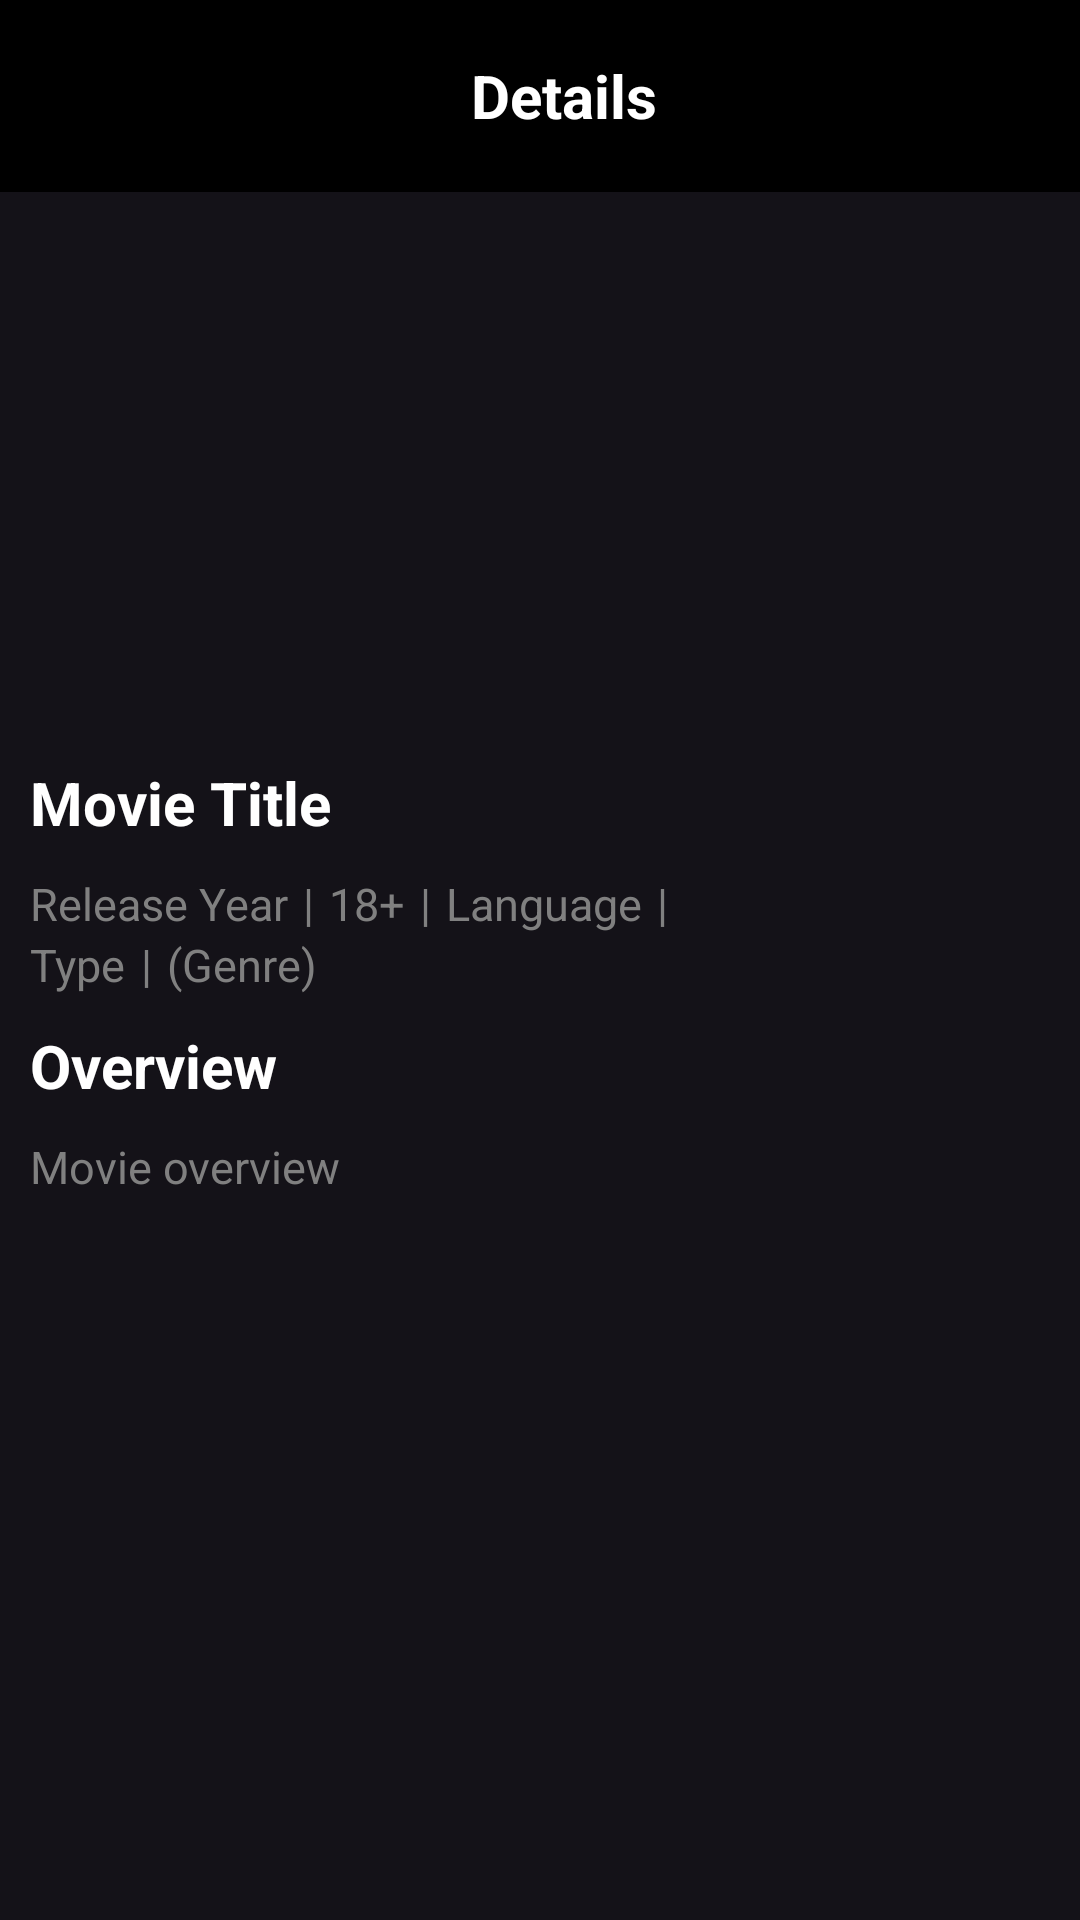

Reconstruct the res/layout file that produces this screen, plus the resources it refers to.
<!-- AndroidManifest.xml: application theme Base.Theme.MovieReviews -->
<!-- res/layout/fragment_details.xml -->
<?xml version="1.0" encoding="utf-8"?>
<FrameLayout xmlns:android="http://schemas.android.com/apk/res/android"
    xmlns:app="http://schemas.android.com/apk/res-auto"
    xmlns:tools="http://schemas.android.com/tools"
    android:layout_width="match_parent"
    android:layout_height="match_parent"
    tools:context=".fragments.DetailsFragment">

    <androidx.constraintlayout.widget.ConstraintLayout
        android:layout_width="match_parent"
        android:layout_height="match_parent">

        <androidx.appcompat.widget.Toolbar
            android:id="@+id/toolbar"
            android:layout_width="0dp"
            android:layout_height="wrap_content"
            android:background="@color/black"
            android:minHeight="?attr/actionBarSize"
            android:theme="?attr/actionBarTheme"
            android:elevation="10dp"
            app:layout_constraintEnd_toEndOf="parent"
            app:layout_constraintStart_toStartOf="parent"
            app:layout_constraintTop_toTopOf="parent" >

            <RelativeLayout
                android:layout_width="match_parent"
                android:layout_height="wrap_content">

                <ImageView
                    android:id="@+id/iv_back"
                    android:layout_width="wrap_content"
                    android:layout_height="wrap_content"
                    android:layout_alignParentStart="true"
                    android:layout_centerVertical="true"
                    android:layout_marginStart="10dp"
                    android:src="@drawable/baseline_arrow_back_ios_24"
                    app:tint="@color/white" />

                <TextView
                    android:layout_width="wrap_content"
                    android:layout_height="wrap_content"
                    android:layout_centerInParent="true"
                    android:text="Details"
                    android:textColor="@color/white"
                    android:textSize="20sp"
                    android:textStyle="bold" />

            </RelativeLayout>

        </androidx.appcompat.widget.Toolbar>

        <ImageView
            android:id="@+id/iv_movie_backdrop"
            android:layout_width="match_parent"
            android:layout_height="180dp"
            android:contentDescription="Movie poster"
            android:scaleType="fitCenter"
            android:src="@drawable/ic_launcher_background"
            app:layout_constraintEnd_toEndOf="parent"
            app:layout_constraintStart_toStartOf="parent"
            app:layout_constraintTop_toBottomOf="@+id/toolbar" />

        <TextView
            android:id="@+id/tv_movie_title"
            android:layout_width="wrap_content"
            android:layout_height="wrap_content"
            android:text="Movie Title"
            android:textColor="@color/white"
            android:textSize="20sp"
            android:textStyle="bold"
            android:layout_marginStart="10dp"
            android:layout_marginTop="10dp"
            app:layout_constraintStart_toStartOf="parent"
            app:layout_constraintTop_toBottomOf="@+id/iv_movie_backdrop" />

        <LinearLayout
            android:id="@+id/ll_movie_details"
            android:layout_width="match_parent"
            android:layout_height="wrap_content"
            android:layout_marginTop="10dp"
            android:orientation="horizontal"
            app:layout_constraintEnd_toEndOf="parent"
            app:layout_constraintStart_toStartOf="parent"
            app:layout_constraintTop_toBottomOf="@+id/tv_movie_title">

            <TextView
                android:id="@+id/tv_release_year"
                android:layout_width="wrap_content"
                android:layout_height="wrap_content"
                android:text="Release Year"
                android:textColor="@color/gray"
                android:textSize="15sp"
                android:layout_marginStart="10dp"/>

            <TextView
                android:layout_width="wrap_content"
                android:layout_height="wrap_content"
                android:text="|"
                android:textColor="@color/gray"
                android:textSize="15sp"
                android:layout_marginStart="5dp"/>

            <TextView
                android:id="@+id/isAdult"
                android:layout_width="wrap_content"
                android:layout_height="wrap_content"
                android:text="18+"
                android:textColor="@color/gray"
                android:textSize="15sp"
                android:layout_marginStart="5dp"/>

            <TextView
                android:layout_width="wrap_content"
                android:layout_height="wrap_content"
                android:text="|"
                android:textColor="@color/gray"
                android:textSize="15sp"
                android:layout_marginStart="5dp"/>

            <TextView
                android:id="@+id/tv_language"
                android:layout_width="wrap_content"
                android:layout_height="wrap_content"
                android:text="Language"
                android:textColor="@color/gray"
                android:textSize="15sp"
                android:layout_marginStart="5dp"/>

            <TextView
                android:layout_width="wrap_content"
                android:layout_height="wrap_content"
                android:text="|"
                android:textColor="@color/gray"
                android:textSize="15sp"
                android:layout_marginStart="5dp"/>
        </LinearLayout>

        <LinearLayout
            android:id="@+id/ll_movie_type"
            android:layout_width="match_parent"
            android:layout_height="wrap_content"
            android:orientation="horizontal"
            app:layout_constraintEnd_toEndOf="parent"
            app:layout_constraintStart_toStartOf="parent"
            app:layout_constraintTop_toBottomOf="@+id/ll_movie_details">

            <TextView
                android:id="@+id/tv_type"
                android:layout_width="wrap_content"
                android:layout_height="wrap_content"
                android:text="Type"
                android:textColor="@color/gray"
                android:textSize="15sp"
                android:layout_marginStart="10dp"/>

            <TextView
                android:layout_width="wrap_content"
                android:layout_height="wrap_content"
                android:text="|"
                android:textColor="@color/gray"
                android:textSize="15sp"
                android:layout_marginStart="5dp"/>
            <TextView
                android:id="@+id/tv_genre"
                android:layout_width="wrap_content"
                android:layout_height="wrap_content"
                android:text="(Genre)"
                android:textColor="@color/gray"
                android:textSize="15sp"
                android:layout_marginStart="5dp"/>

        </LinearLayout>

        <TextView
            android:id="@+id/tv_overview"
            android:layout_width="match_parent"
            android:layout_height="wrap_content"
            android:text="Overview"
            android:textColor="@color/white"
            android:textSize="20sp"
            android:textStyle="bold"
            android:layout_marginStart="10dp"
            android:layout_marginTop="10dp"
            app:layout_constraintStart_toStartOf="parent"
            app:layout_constraintTop_toBottomOf="@+id/ll_movie_type"/>

        <TextView
            android:id="@+id/tv_movie_overview"
            android:layout_width="match_parent"
            android:layout_height="wrap_content"
            android:text="Movie overview"
            android:textColor="@color/gray"
            android:textSize="15sp"
            android:layout_marginStart="10dp"
            android:layout_marginTop="10dp"
            app:layout_constraintStart_toStartOf="parent"
            app:layout_constraintTop_toBottomOf="@+id/tv_overview"/>
    </androidx.constraintlayout.widget.ConstraintLayout>

</FrameLayout>
<!-- resources referenced by this layout -->
<resources>
  <color name="black">#FF000000</color>
  <color name="gray">#FF808080</color>
  <color name="white">#FFFFFFFF</color>
  <style name="Base.Theme.MovieReviews" parent="Theme.Material3.Dark.NoActionBar">
          
          <item name="colorPrimary">@color/light_blue_500</item>
          <item name="colorPrimaryVariant">@color/light_blue_700</item>
          <item name="colorOnPrimary">@color/white</item>
  
          
          <item name="colorSecondary">@color/light_blue_500</item>
          <item name="colorSecondaryVariant">@color/light_blue_700</item>
          <item name="colorOnSecondary">@color/white</item>
  
          
          <item name="android:statusBarColor">@color/black</item>
      </style>
  <color name="light_blue_500">#FF2196F3</color>
  <color name="light_blue_700">#FF1976D2</color>
</resources>
